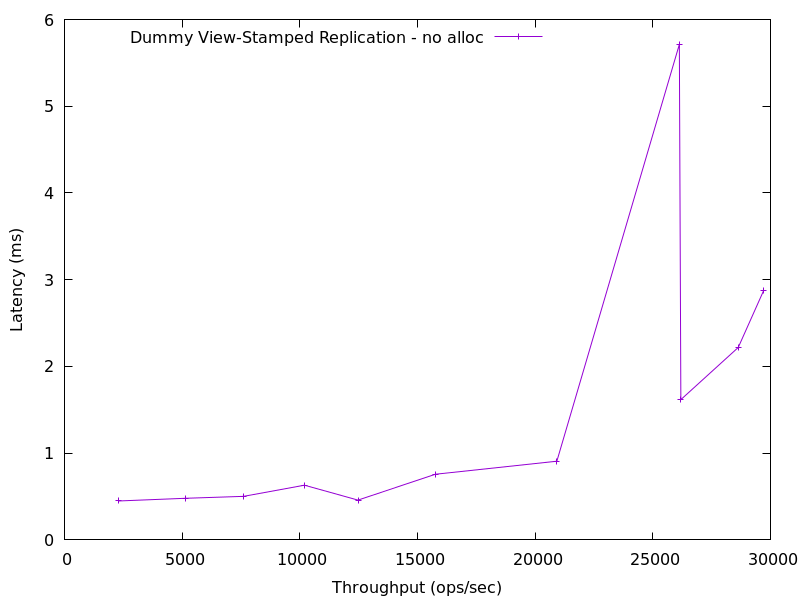

Source data for this figure (header and first rows):
2276.6630984095423, 0.44835836000000034
5126, 0.4798
7607, 0.5024
10195, 0.6307
12473, 0.4587
15759, 0.7569
20923, 0.9076
26129, 5.713
26193, 1.617
28631, 2.219
29721, 2.881
